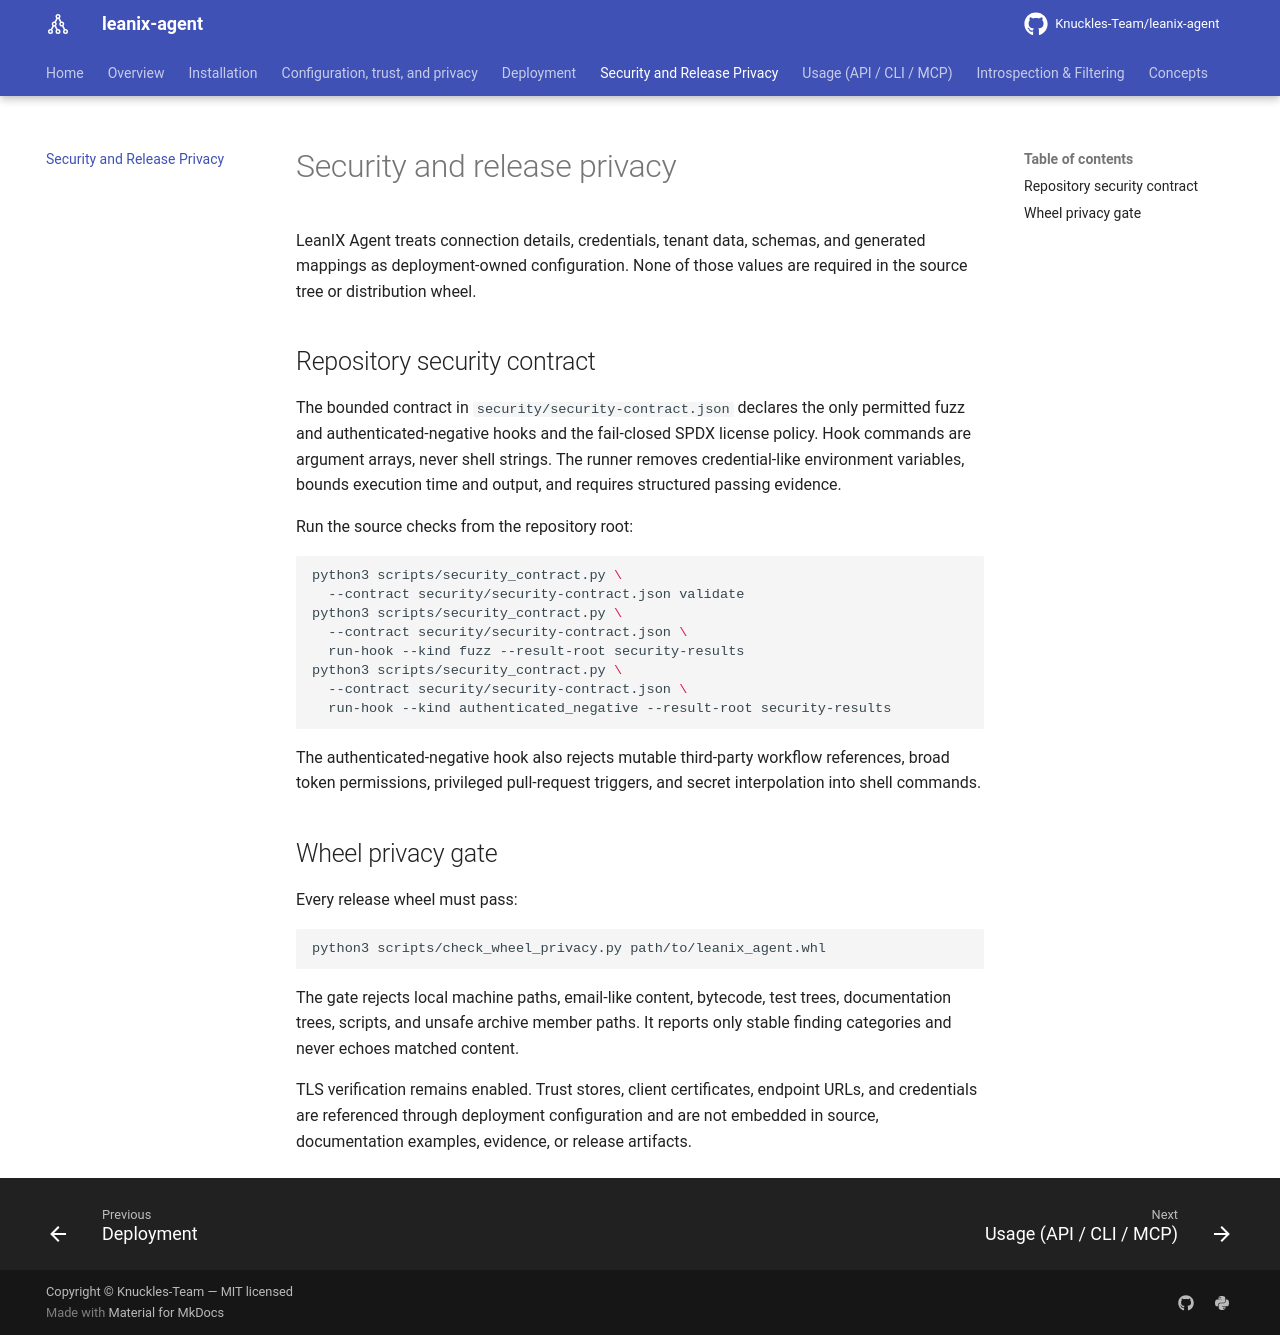

repository: Knuckles-Team/leanix-agent · page: security/index.html · generator: mkdocs

# Security and release privacy

LeanIX Agent treats connection details, credentials, tenant data, schemas, and
generated mappings as deployment-owned configuration. None of those values are
required in the source tree or distribution wheel.

## Repository security contract

The bounded contract in `security/security-contract.json` declares the only
permitted fuzz and authenticated-negative hooks and the fail-closed SPDX license
policy. Hook commands are argument arrays, never shell strings. The runner
removes credential-like environment variables, bounds execution time and output,
and requires structured passing evidence.

Run the source checks from the repository root:

```bash
python3 scripts/security_contract.py \
  --contract security/security-contract.json validate
python3 scripts/security_contract.py \
  --contract security/security-contract.json \
  run-hook --kind fuzz --result-root security-results
python3 scripts/security_contract.py \
  --contract security/security-contract.json \
  run-hook --kind authenticated_negative --result-root security-results
```

The authenticated-negative hook also rejects mutable third-party workflow
references, broad token permissions, privileged pull-request triggers, and
secret interpolation into shell commands.

## Wheel privacy gate

Every release wheel must pass:

```bash
python3 scripts/check_wheel_privacy.py path/to/leanix_agent.whl
```

The gate rejects local machine paths, email-like content, bytecode, test trees,
documentation trees, scripts, and unsafe archive member paths. It reports only
stable finding categories and never echoes matched content.

TLS verification remains enabled. Trust stores, client certificates, endpoint
URLs, and credentials are referenced through deployment configuration and are
not embedded in source, documentation examples, evidence, or release artifacts.
